The GitHub repository Delqhi/SIN-Solver contains a labelled image folder "training_split" with 12 categories: audio captcha, Cloudflare Turnstile, FunCaptcha, GeeTest, image click captcha, math captcha, puzzle captcha, slide captcha, text captcha, hCaptcha, reCaptcha v2, reCaptcha v3. Examples follow, each with its label.

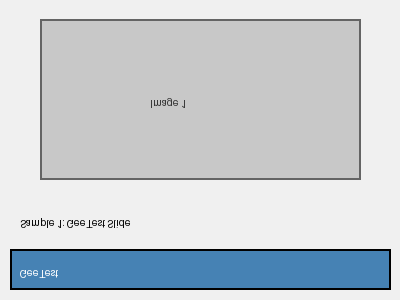
Label: GeeTest

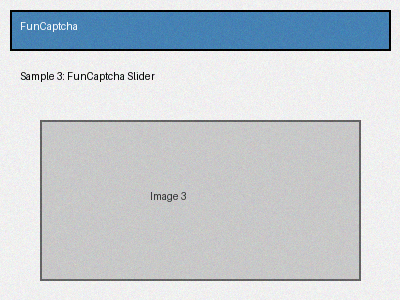
Label: FunCaptcha

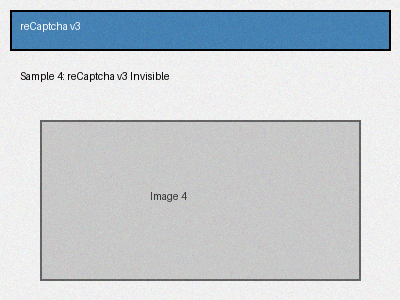
Label: reCaptcha v3

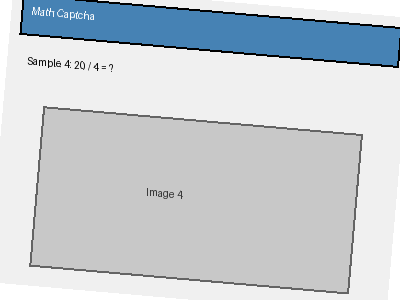
Label: math captcha

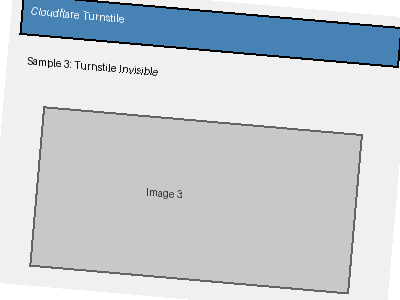
Label: Cloudflare Turnstile

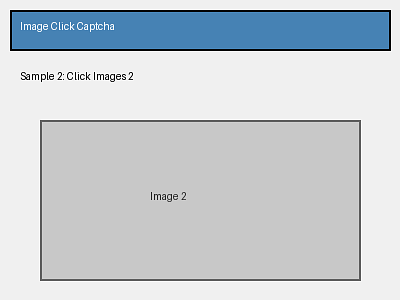
Label: image click captcha
